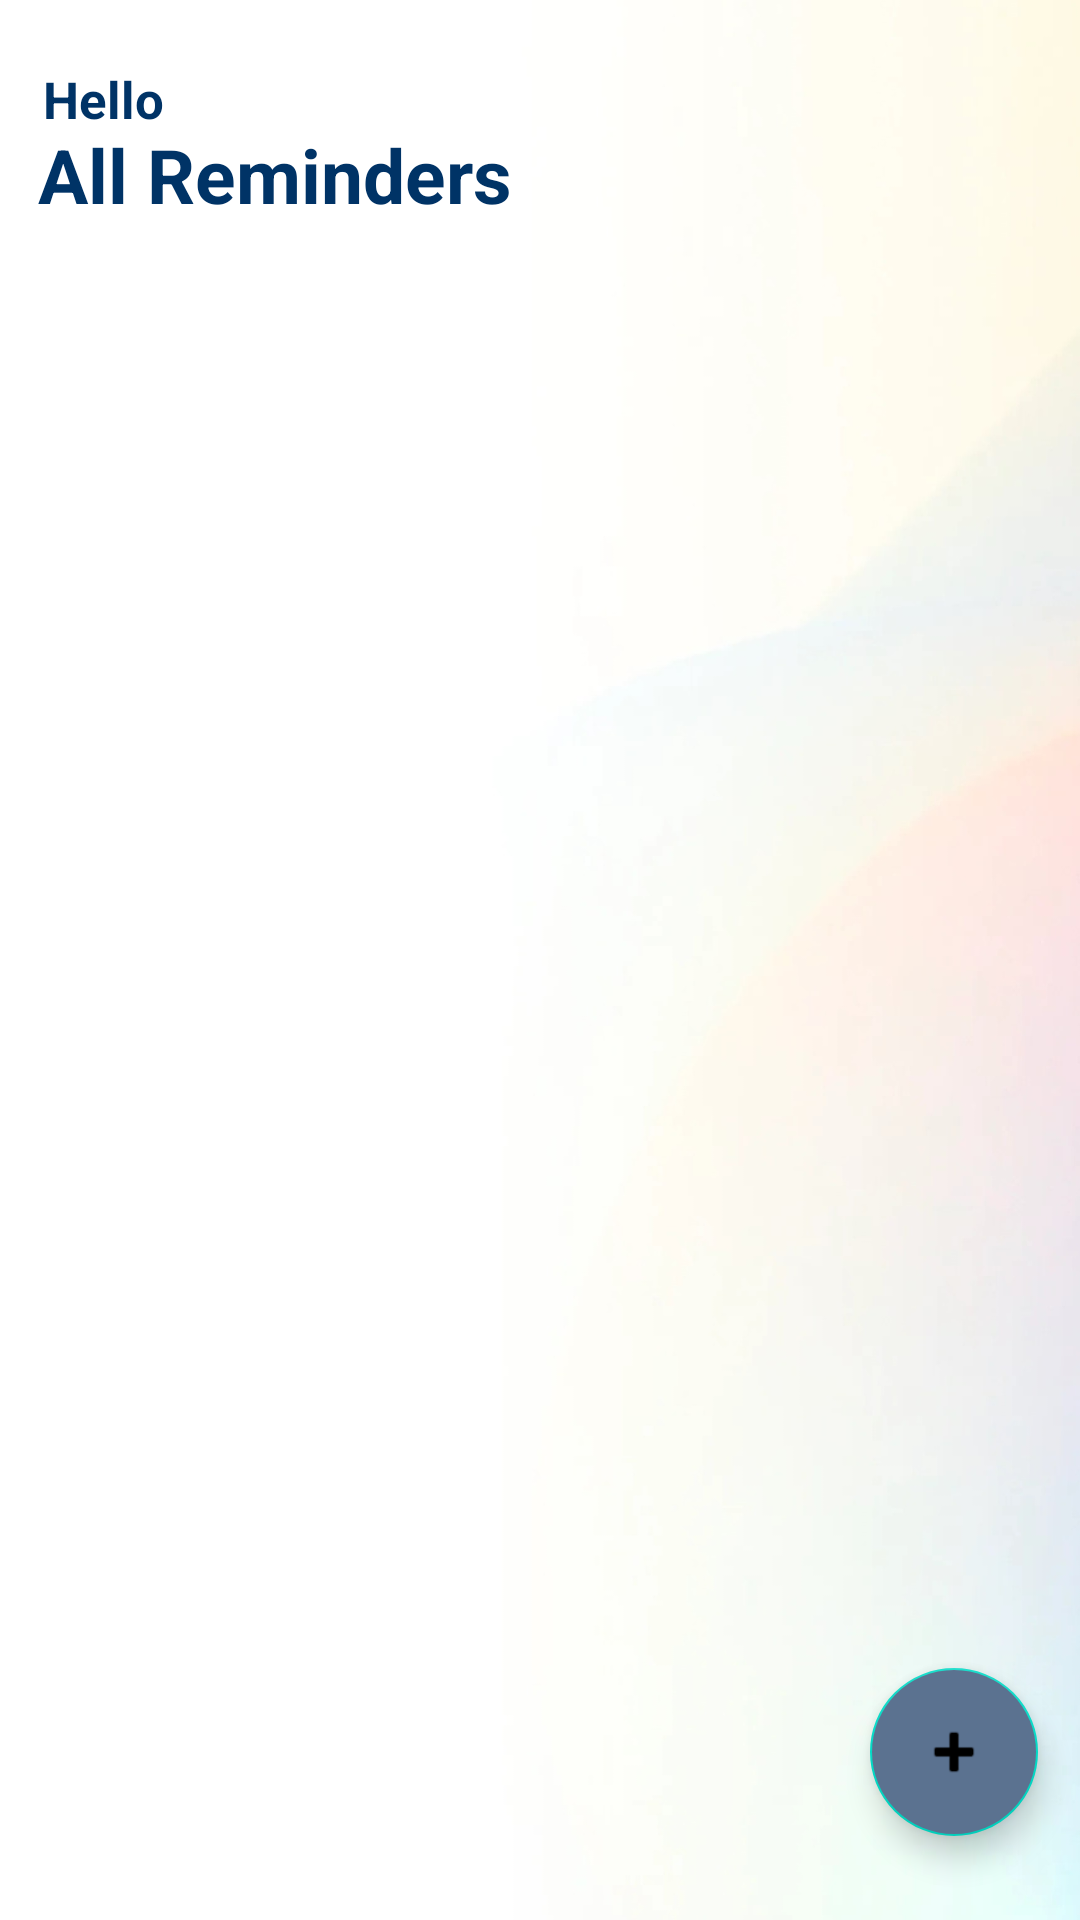

Write the Android layout XML for this screen, with the resource values it uses.
<!-- AndroidManifest.xml: application theme Theme.NotifyMe -->
<!-- res/layout/activity_main2_1.xml -->
<?xml version="1.0" encoding="utf-8"?>
<androidx.constraintlayout.widget.ConstraintLayout xmlns:android="http://schemas.android.com/apk/res/android"
    xmlns:app="http://schemas.android.com/apk/res-auto"
    xmlns:tools="http://schemas.android.com/tools"
    android:id="@+id/main"
    android:layout_width="match_parent"
    android:layout_height="match_parent"
    android:background="@color/white"
    tools:context=".MainActivity2_1">

    <ImageView
        android:id="@+id/imageView"
        android:layout_width="543dp"
        android:layout_height="856dp"
        app:layout_constraintBottom_toBottomOf="parent"
        app:layout_constraintStart_toStartOf="parent"
        app:layout_constraintTop_toTopOf="parent"
        app:srcCompat="@drawable/_2e8483a3d573b6faa38156e_upd_header_bg" />

    <androidx.recyclerview.widget.RecyclerView
        android:id="@+id/rv_reminder"
        android:layout_width="371dp"
        android:layout_height="530dp"
        app:layout_constraintBottom_toBottomOf="parent"
        app:layout_constraintEnd_toEndOf="parent"
        app:layout_constraintStart_toStartOf="parent"
        app:layout_constraintTop_toTopOf="parent" />

    <com.google.android.material.floatingactionbutton.FloatingActionButton
        android:id="@+id/btn_add_reminder"
        android:layout_width="wrap_content"
        android:layout_height="wrap_content"
        android:src="@android:drawable/ic_input_add"
        app:layout_constraintBottom_toBottomOf="parent"
        android:backgroundTint="@color/waikawa_gray"
        app:layout_constraintEnd_toEndOf="parent"
        app:layout_constraintHorizontal_bias="0.954"
        app:layout_constraintStart_toStartOf="parent"
        app:layout_constraintTop_toTopOf="parent"
        app:layout_constraintVertical_bias="0.952"
        tools:ignore="SpeakableTextPresentCheck" />

    <TextView
        android:id="@+id/Hello"
        android:layout_width="wrap_content"
        android:layout_height="wrap_content"
        android:text="Hello"
        android:textColor="@color/dark_blue"
        android:textStyle="bold"
        android:textSize="17dp"
        app:layout_constraintBottom_toBottomOf="parent"
        app:layout_constraintEnd_toEndOf="parent"
        app:layout_constraintHorizontal_bias="0.045"
        app:layout_constraintStart_toStartOf="parent"
        app:layout_constraintTop_toTopOf="parent"
        app:layout_constraintVertical_bias="0.035" />

    <TextView
        android:id="@+id/Reminders"
        android:layout_width="wrap_content"
        android:layout_height="wrap_content"
        android:text="All Reminders"
        android:textColor="@color/dark_blue"
        android:textSize="25dp"
        android:textStyle="bold"
        app:layout_constraintBottom_toBottomOf="parent"
        app:layout_constraintEnd_toEndOf="parent"
        app:layout_constraintHorizontal_bias="0.063"
        app:layout_constraintStart_toStartOf="parent"
        app:layout_constraintTop_toTopOf="parent"
        app:layout_constraintVertical_bias="0.068" />


</androidx.constraintlayout.widget.ConstraintLayout>
<!-- resources referenced by this layout -->
<resources>
  <color name="dark_blue">#003366</color>
  <color name="waikawa_gray">#5B7290</color>
  <color name="white">#FFFFFFFF</color>
  <!-- drawable _2e8483a3d573b6faa38156e_upd_header_bg: jpg bitmap (drawable, 198406 bytes) -->
  <style name="Theme.NotifyMe" parent="Base.Theme.NotifyMe" />
  <style name="Base.Theme.NotifyMe" parent="Theme.MaterialComponents.DayNight.NoActionBar">
          
          
      </style>
</resources>
